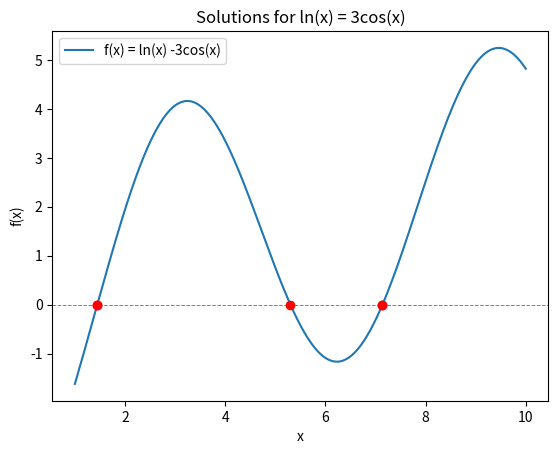

Here is the Python script that generated this plot:
import numpy as np
import matplotlib.pyplot as plt
from scipy.optimize import fsolve

def f(x):
    return np.log(x) - 3*np.cos(x)

initial_guess = np.linspace(1,10,8)
solutions = []

for guess in initial_guess:
    sol = fsolve(f,guess)
    if sol[0] > 0 and sol [0] not in solutions:
        solutions.append(sol[0])
        
solutions = np.unique(solutions)[:5]   

print("Solutions for ln(x) = 3 cos(x): ", solutions)
plt.figure()
x_vals = np.linspace(1,10,400)
plt.plot(
    x_vals,
    f(x_vals),
    label = 'f(x) = ln(x) -3cos(x)'
)
plt.axhline(0, color = 'gray', linestyle = '--', lw = .7)
plt.scatter(solutions, f(solutions), color= 'red', zorder = 5)
plt.title('Solutions for ln(x) = 3cos(x)')
plt.xlabel('x')
plt.ylabel('f(x)')
plt.legend()
plt.savefig('RobertoRamil_hw06-p2-part-a.pdf')
plt.show()